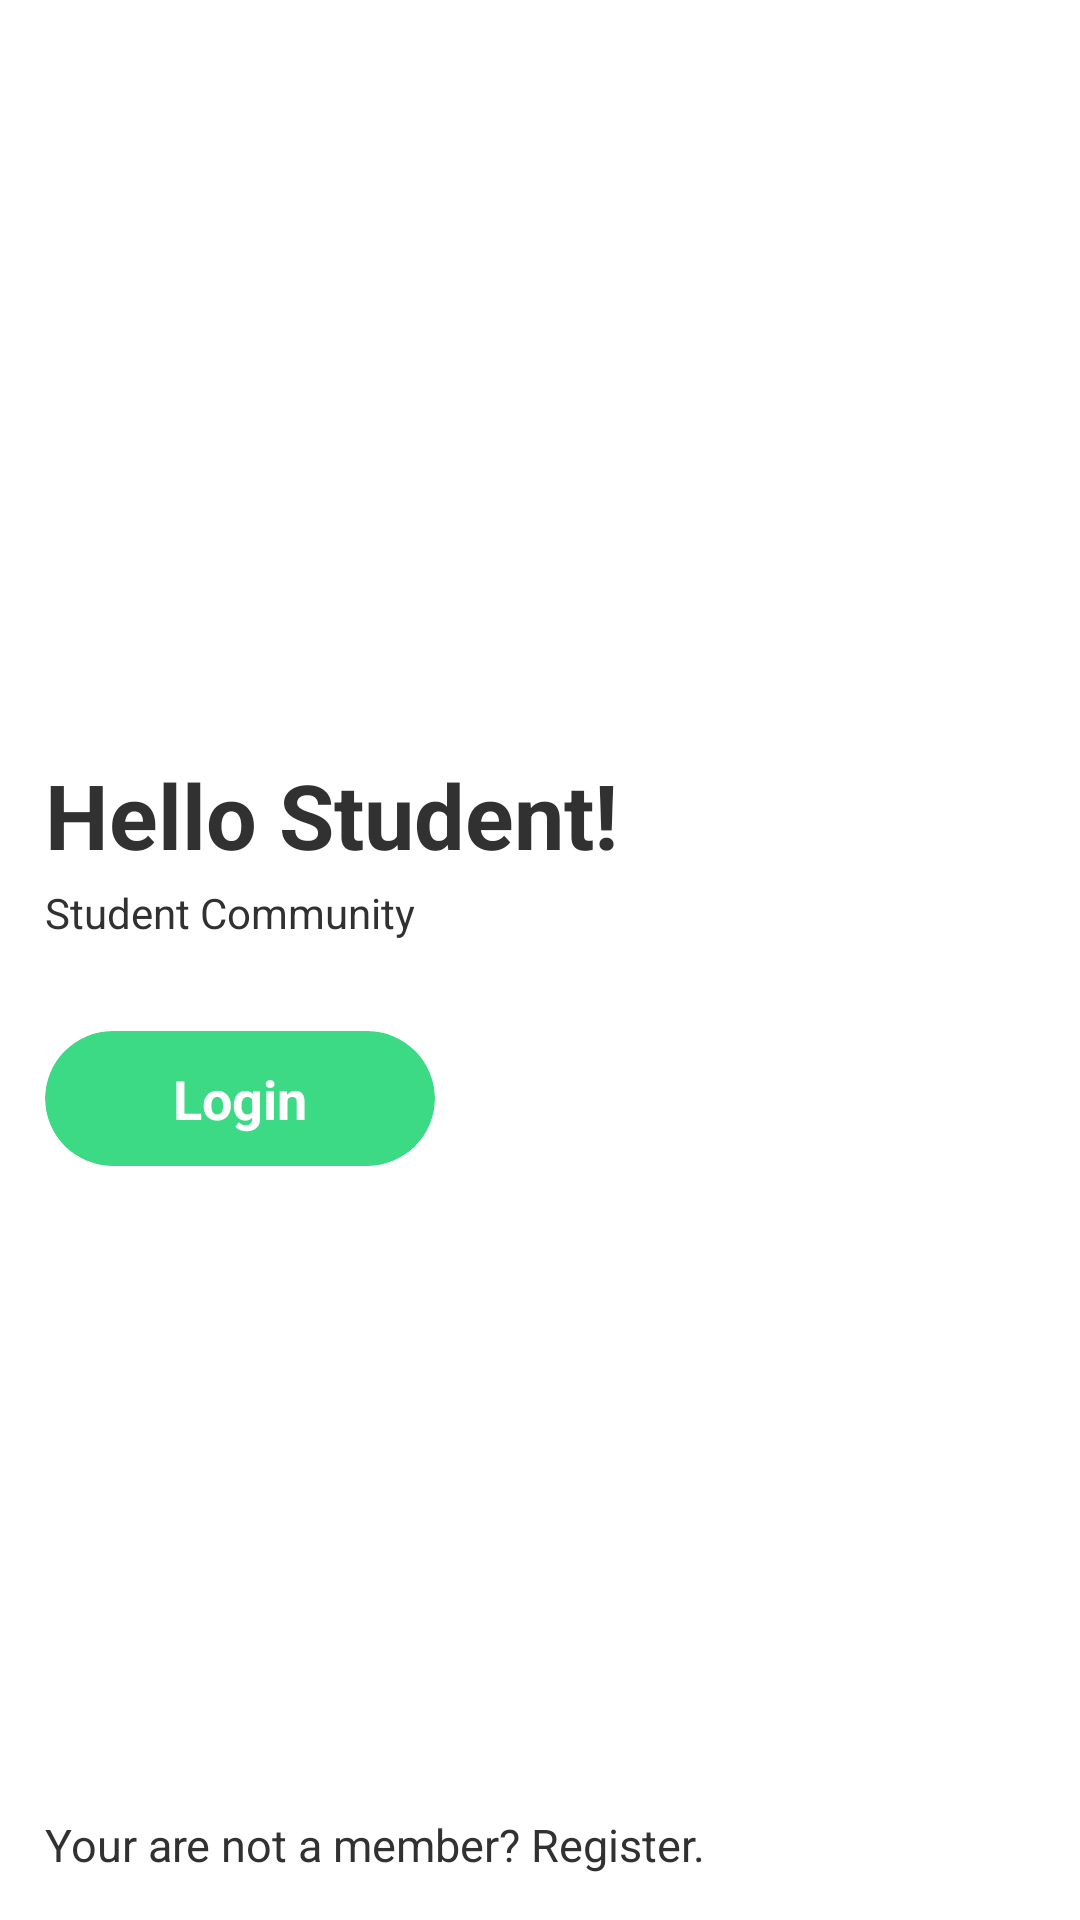

Layout XML and referenced resources for this Android screen:
<!-- AndroidManifest.xml: application theme AppTheme -->
<!-- res/layout/activity_homepage.xml -->
<?xml version="1.0" encoding="utf-8"?>
<androidx.core.widget.NestedScrollView xmlns:android="http://schemas.android.com/apk/res/android"
    xmlns:app="http://schemas.android.com/apk/res-auto"
    xmlns:tools="http://schemas.android.com/tools"
    android:layout_width="match_parent"
    android:layout_height="match_parent"
    android:background="@color/colorWhite"
    tools:context=".homepage"
    android:fillViewport="true">

    <RelativeLayout
        android:layout_width="match_parent"
        android:layout_height="match_parent">

        <RelativeLayout
            android:layout_width="match_parent"
            android:layout_height="wrap_content"
            android:layout_centerVertical="true">

            <TextView
                android:id="@+id/hello_developer_text_view"
                android:layout_width="wrap_content"
                android:layout_height="wrap_content"
                android:layout_marginStart="15dp"
                android:ellipsize="end"
                android:maxLines="2"
                android:text="Hello Student!"
                android:textColor="@color/colorTitle"
                android:textSize="30dp"
                android:textStyle="bold" />

            <TextView
                android:id="@+id/subtitle_text_view"
                android:layout_width="wrap_content"
                android:layout_height="wrap_content"
                android:layout_below="@+id/hello_developer_text_view"
                android:layout_marginStart="15dp"
                android:layout_marginTop="3dp"
                android:ellipsize="end"
                android:text="Student Community"
                android:textColor="@color/colorTitle"
                android:textSize="14dp" />

            <androidx.cardview.widget.CardView
                android:layout_width="130dp"
                android:layout_height="45dp"
                android:layout_below="@+id/subtitle_text_view"
                android:layout_marginStart="15dp"
                android:layout_marginTop="30dp"
                app:cardBackgroundColor="@color/colorAccent"
                app:cardCornerRadius="22.5dp"
                app:cardElevation="0dp">

                <RelativeLayout
                    android:id="@+id/login_button"
                    android:layout_width="match_parent"
                    android:layout_height="match_parent"
                    android:background="?attr/selectableItemBackground"
                    android:clickable="true"
                    android:focusable="true">

                    <TextView
                        android:layout_width="wrap_content"
                        android:layout_height="wrap_content"
                        android:layout_centerHorizontal="true"
                        android:layout_centerVertical="true"
                        android:layout_marginLeft="5dp"
                        android:layout_marginRight="5dp"
                        android:ellipsize="end"
                        android:lines="1"
                        android:text="Login"
                        android:textColor="@color/colorWhite"
                        android:textSize="18dp"
                        android:textStyle="bold" />

                </RelativeLayout>

            </androidx.cardview.widget.CardView>

        </RelativeLayout>

        <TextView
            android:id="@+id/register_text_view"
            android:layout_width="wrap_content"
            android:layout_height="wrap_content"
            android:layout_alignParentBottom="true"
            android:layout_marginStart="15dp"
            android:layout_marginBottom="15dp"
            android:ellipsize="end"
            android:lines="1"
            android:text="Your are not a member? Register."
            android:textColor="@color/colorTitle"
            android:textSize="15dp" />

    </RelativeLayout>

</androidx.core.widget.NestedScrollView>
<!-- resources referenced by this layout -->
<resources>
  <color name="colorAccent">#3CDA85</color>
  <color name="colorTitle">#313131</color>
  <color name="colorWhite">#ffffff</color>
  <style name="AppTheme" parent="Theme.AppCompat.Light.DarkActionBar">
          
          <item name="colorPrimary">@color/colorPrimary</item>
          <item name="colorPrimaryDark">@color/colorPrimaryDark</item>
          <item name="colorAccent">@color/colorAccent</item>
          
          <item name="windowActionBar">false</item>
          <item name="windowNoTitle">true</item>
      </style>
  <color name="colorPrimary">#131313</color>
  <color name="colorPrimaryDark">#131313</color>
</resources>
